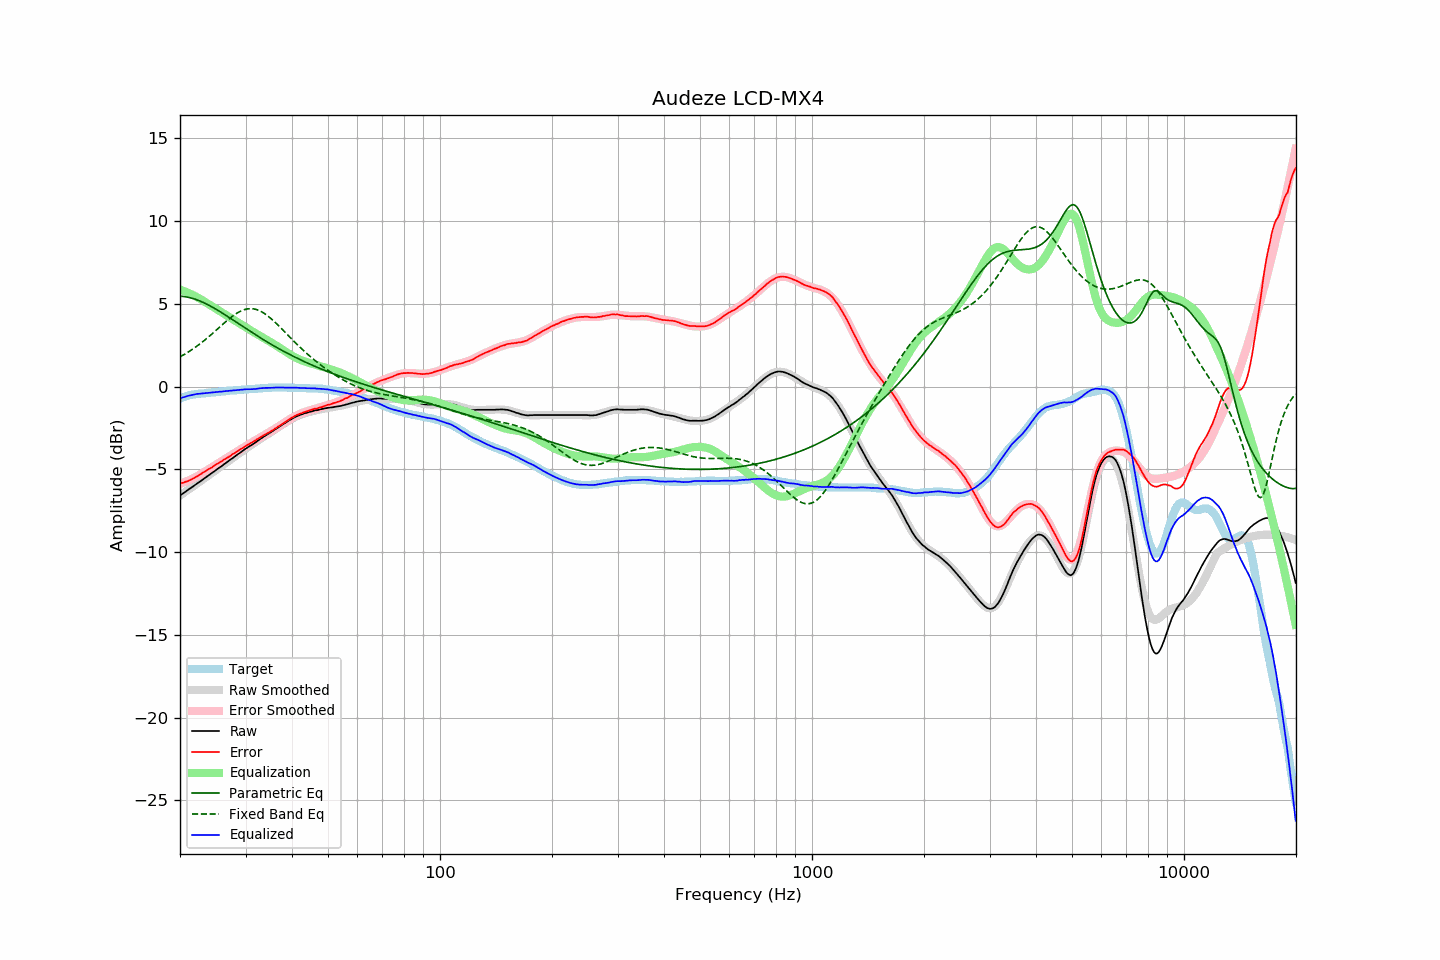

Data behind this chart, as committed beside it:
frequency, raw, error, smoothed, error_smoothed, equalization, parametric_eq, fixed_band_eq, equalized_raw, equalized_smoothed, target
20.00, -6.57, -5.85, -6.57, -5.87, 5.87, 5.47, 1.80, -0.70, -0.70, -0.72
20.20, -6.50, -5.82, -6.50, -5.84, 5.84, 5.46, 1.86, -0.67, -0.67, -0.68
20.40, -6.44, -5.80, -6.44, -5.80, 5.80, 5.45, 1.91, -0.64, -0.64, -0.64
20.61, -6.37, -5.76, -6.37, -5.76, 5.76, 5.44, 1.97, -0.61, -0.61, -0.61
20.81, -6.30, -5.73, -6.30, -5.72, 5.72, 5.43, 2.03, -0.58, -0.58, -0.57
21.02, -6.23, -5.70, -6.24, -5.68, 5.68, 5.41, 2.09, -0.55, -0.56, -0.53
21.23, -6.16, -5.65, -6.17, -5.63, 5.63, 5.38, 2.15, -0.53, -0.53, -0.51
21.44, -6.10, -5.61, -6.10, -5.59, 5.59, 5.36, 2.21, -0.51, -0.51, -0.49
21.66, -6.03, -5.56, -6.03, -5.54, 5.54, 5.33, 2.28, -0.49, -0.49, -0.47
21.87, -5.96, -5.50, -5.96, -5.49, 5.49, 5.30, 2.35, -0.47, -0.47, -0.46
22.09, -5.89, -5.45, -5.89, -5.44, 5.44, 5.27, 2.41, -0.45, -0.45, -0.44
22.31, -5.82, -5.39, -5.83, -5.39, 5.39, 5.23, 2.49, -0.43, -0.43, -0.43
22.54, -5.76, -5.34, -5.76, -5.34, 5.34, 5.20, 2.56, -0.43, -0.42, -0.42
22.76, -5.69, -5.28, -5.69, -5.28, 5.28, 5.16, 2.63, -0.41, -0.41, -0.41
22.99, -5.62, -5.21, -5.62, -5.22, 5.22, 5.11, 2.71, -0.41, -0.40, -0.41
23.22, -5.55, -5.15, -5.55, -5.16, 5.16, 5.07, 2.79, -0.40, -0.39, -0.40
23.45, -5.48, -5.09, -5.48, -5.10, 5.10, 5.02, 2.87, -0.39, -0.39, -0.39
23.69, -5.41, -5.03, -5.41, -5.04, 5.04, 4.97, 2.95, -0.38, -0.38, -0.38
23.92, -5.34, -4.97, -5.34, -4.97, 4.97, 4.92, 3.03, -0.37, -0.37, -0.37
24.16, -5.27, -4.92, -5.27, -4.91, 4.91, 4.87, 3.11, -0.36, -0.36, -0.35
24.40, -5.20, -4.87, -5.20, -4.85, 4.85, 4.82, 3.20, -0.35, -0.35, -0.33
24.65, -5.13, -4.79, -5.13, -4.79, 4.79, 4.76, 3.28, -0.34, -0.34, -0.34
24.89, -5.06, -4.73, -5.06, -4.73, 4.73, 4.70, 3.37, -0.33, -0.33, -0.33
25.14, -4.99, -4.67, -4.99, -4.67, 4.67, 4.65, 3.46, -0.32, -0.32, -0.32
25.39, -4.92, -4.61, -4.92, -4.61, 4.61, 4.59, 3.54, -0.31, -0.31, -0.31
25.65, -4.85, -4.56, -4.85, -4.55, 4.55, 4.53, 3.63, -0.30, -0.30, -0.29
25.91, -4.79, -4.50, -4.78, -4.49, 4.49, 4.47, 3.72, -0.30, -0.29, -0.29
26.16, -4.71, -4.43, -4.71, -4.43, 4.43, 4.41, 3.81, -0.28, -0.28, -0.28
26.43, -4.64, -4.37, -4.64, -4.37, 4.37, 4.35, 3.89, -0.27, -0.27, -0.27
26.69, -4.57, -4.31, -4.57, -4.31, 4.31, 4.28, 3.97, -0.26, -0.26, -0.26
26.96, -4.50, -4.26, -4.50, -4.25, 4.25, 4.22, 4.06, -0.25, -0.25, -0.24
27.23, -4.43, -4.20, -4.43, -4.19, 4.19, 4.16, 4.14, -0.24, -0.24, -0.23
27.50, -4.36, -4.13, -4.36, -4.13, 4.13, 4.09, 4.21, -0.23, -0.23, -0.23
27.77, -4.29, -4.06, -4.29, -4.07, 4.07, 4.03, 4.28, -0.23, -0.23, -0.23
28.05, -4.22, -4.01, -4.22, -4.00, 4.00, 3.96, 4.35, -0.22, -0.22, -0.21
28.33, -4.15, -3.94, -4.15, -3.94, 3.94, 3.90, 4.42, -0.21, -0.21, -0.21
28.62, -4.08, -3.88, -4.08, -3.88, 3.88, 3.84, 4.48, -0.20, -0.20, -0.20
28.90, -4.01, -3.82, -4.01, -3.82, 3.82, 3.77, 4.53, -0.19, -0.19, -0.19
29.19, -3.94, -3.75, -3.94, -3.76, 3.76, 3.71, 4.58, -0.18, -0.19, -0.19
29.48, -3.87, -3.71, -3.88, -3.70, 3.70, 3.64, 4.62, -0.17, -0.18, -0.16
29.78, -3.80, -3.63, -3.81, -3.64, 3.64, 3.58, 4.66, -0.16, -0.17, -0.17
30.08, -3.73, -3.57, -3.74, -3.58, 3.58, 3.51, 4.68, -0.15, -0.17, -0.16
30.38, -3.67, -3.51, -3.68, -3.52, 3.52, 3.45, 4.70, -0.15, -0.16, -0.16
30.68, -3.61, -3.47, -3.61, -3.46, 3.46, 3.39, 4.71, -0.15, -0.15, -0.14
30.99, -3.55, -3.41, -3.55, -3.40, 3.40, 3.32, 4.72, -0.15, -0.14, -0.14
31.30, -3.49, -3.35, -3.48, -3.34, 3.34, 3.26, 4.71, -0.15, -0.14, -0.14
31.61, -3.42, -3.29, -3.42, -3.29, 3.29, 3.20, 4.70, -0.14, -0.13, -0.13
31.93, -3.36, -3.24, -3.35, -3.23, 3.23, 3.14, 4.68, -0.13, -0.12, -0.12
32.24, -3.29, -3.17, -3.29, -3.17, 3.17, 3.08, 4.65, -0.12, -0.11, -0.12
32.57, -3.22, -3.12, -3.22, -3.12, 3.12, 3.02, 4.61, -0.11, -0.11, -0.10
32.89, -3.15, -3.05, -3.16, -3.06, 3.06, 2.95, 4.57, -0.09, -0.10, -0.10
33.22, -3.09, -3.00, -3.10, -3.00, 3.00, 2.89, 4.51, -0.09, -0.09, -0.09
33.55, -3.02, -2.94, -3.03, -2.95, 2.95, 2.84, 4.46, -0.07, -0.09, -0.08
33.89, -2.96, -2.89, -2.97, -2.89, 2.89, 2.78, 4.39, -0.07, -0.08, -0.07
34.23, -2.90, -2.83, -2.91, -2.83, 2.83, 2.72, 4.32, -0.07, -0.07, -0.07
34.57, -2.84, -2.78, -2.84, -2.77, 2.77, 2.66, 4.25, -0.07, -0.07, -0.06
34.92, -2.78, -2.72, -2.78, -2.72, 2.72, 2.60, 4.17, -0.07, -0.06, -0.06
35.27, -2.72, -2.67, -2.72, -2.66, 2.66, 2.55, 4.08, -0.06, -0.06, -0.05
35.62, -2.66, -2.61, -2.65, -2.60, 2.60, 2.49, 4.00, -0.06, -0.05, -0.05
35.97, -2.59, -2.54, -2.59, -2.54, 2.54, 2.43, 3.91, -0.05, -0.05, -0.05
... 635 more rows
